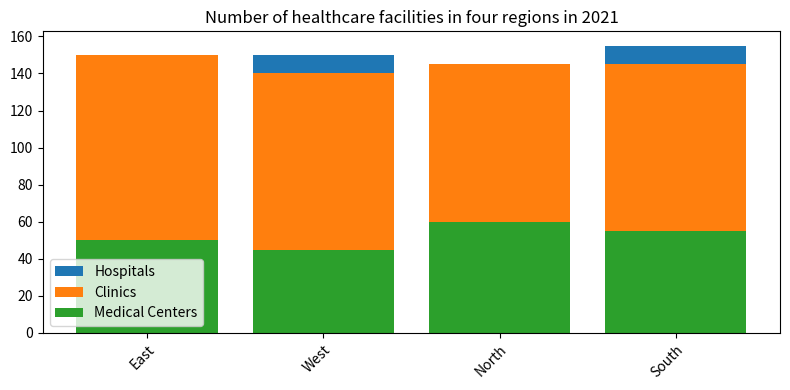

Python code for this plot: (Note: this script raises an exception after producing the figure.)

import matplotlib.pyplot as plt
import numpy as np

data = [[50,100,50],[55,95,45],[60,85,60],[65,90,55]]
region = ['East','West','North','South']
hospitals = [50,55,60,65]
clinics = [100,95,85,90]
medical_centers = [50,45,60,55]

fig, ax = plt.subplots(figsize=(8,4))
ax.bar(region, hospitals, label='Hospitals', bottom=clinics)
ax.bar(region, clinics, label='Clinics', bottom=medical_centers)
ax.bar(region, medical_centers, label='Medical Centers')
ax.set_title('Number of healthcare facilities in four regions in 2021')
ax.legend(loc='best')
plt.xticks(rotation=45, ha='right', wrap=True)
plt.tight_layout()
plt.savefig('bar chart/png/172.png')
plt.clf()
